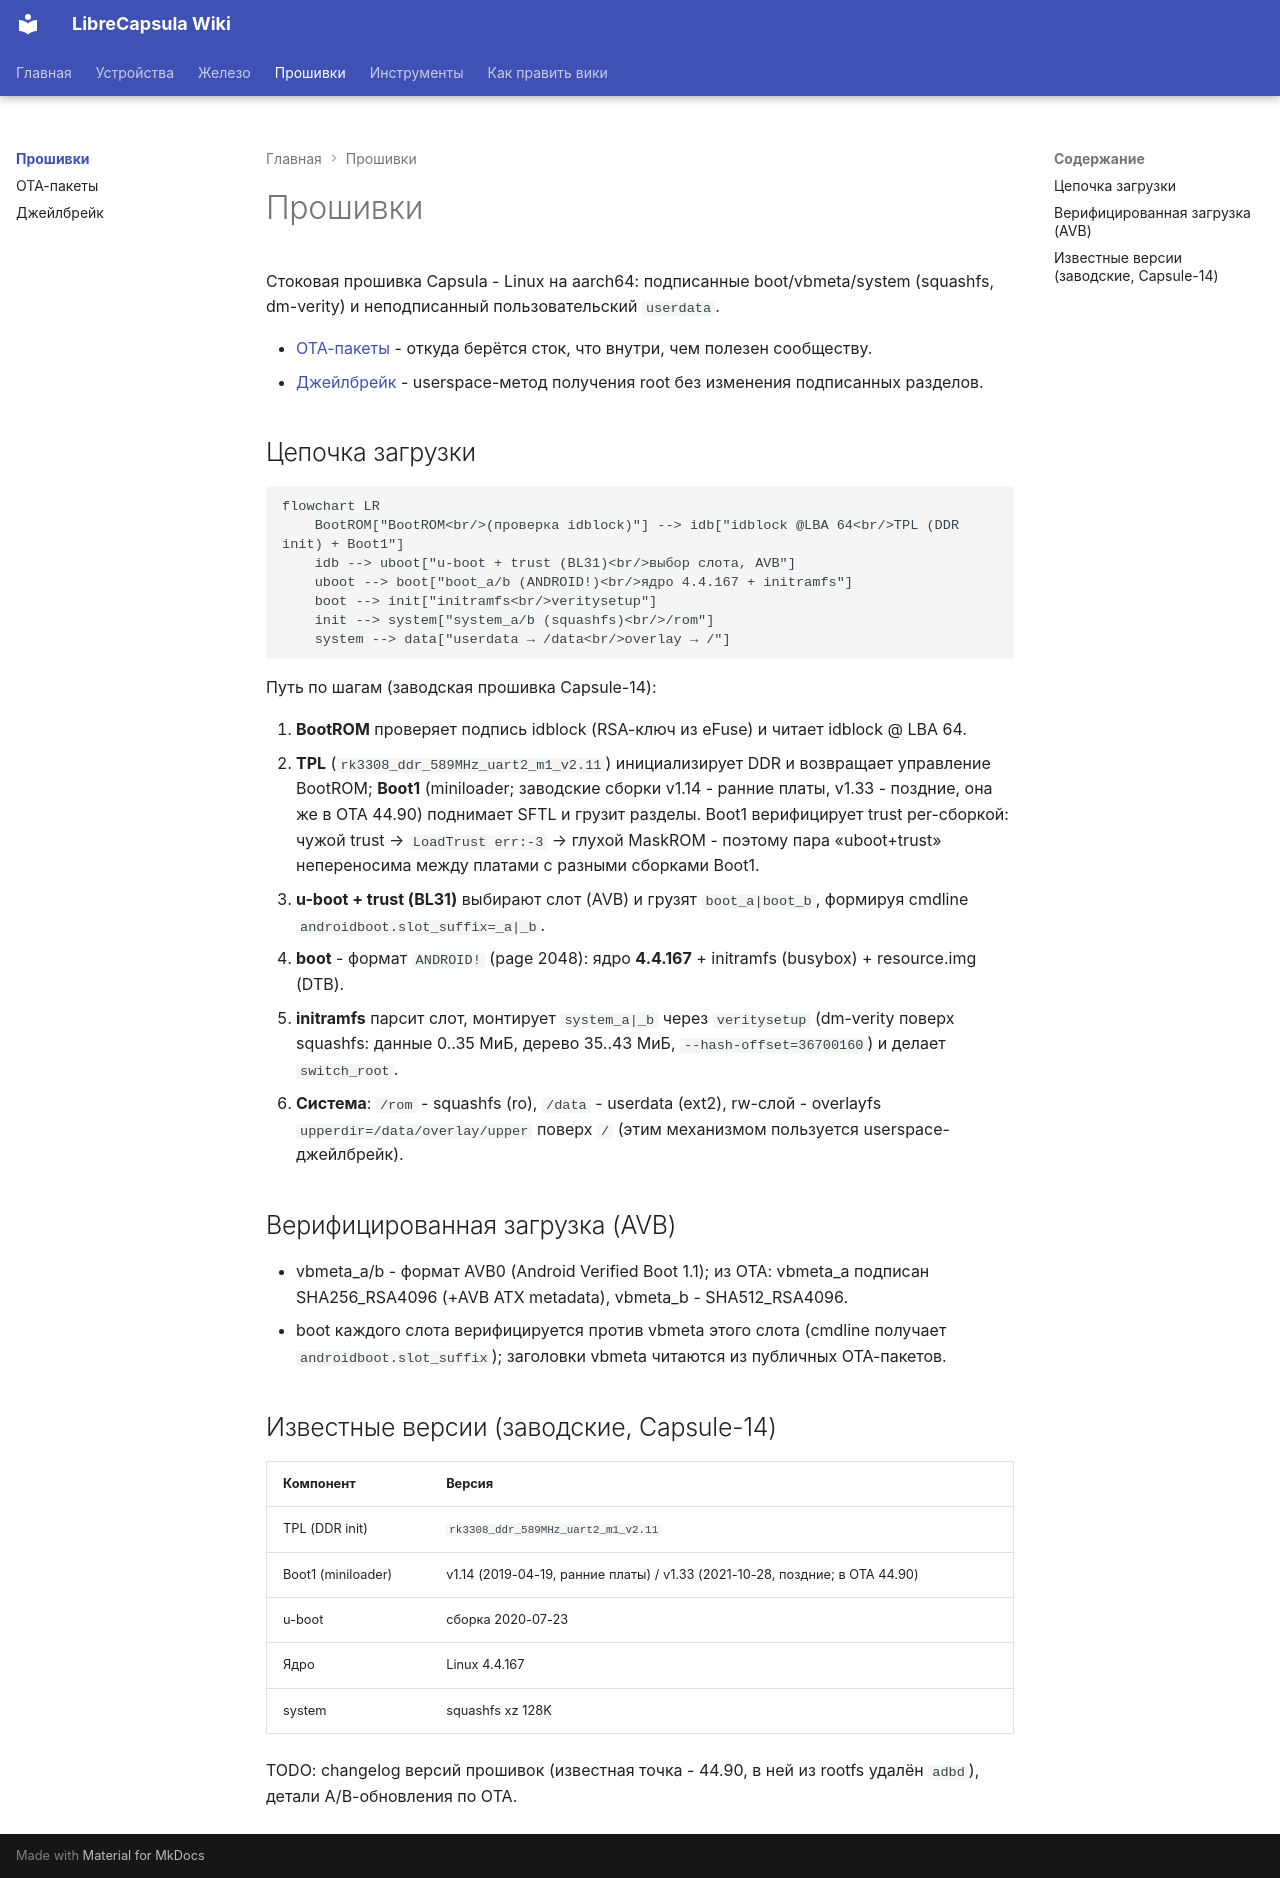

repository: librecapsula/librecapsula.github.io · page: firmware/index.html · generator: mkdocs

# Прошивки

Стоковая прошивка Capsula - Linux на aarch64: подписанные
boot/vbmeta/system (squashfs, dm-verity) и неподписанный пользовательский
`userdata`.

- [OTA-пакеты](ota.md) - откуда берётся сток, что внутри, чем полезен
  сообществу.
- [Джейлбрейк](jailbreak.md) - userspace-метод получения root без
  изменения подписанных разделов.

## Цепочка загрузки

```mermaid
flowchart LR
    BootROM["BootROM<br/>(проверка idblock)"] --> idb["idblock @LBA 64<br/>TPL (DDR init) + Boot1"]
    idb --> uboot["u-boot + trust (BL31)<br/>выбор слота, AVB"]
    uboot --> boot["boot_a/b (ANDROID!)<br/>ядро 4.4.167 + initramfs"]
    boot --> init["initramfs<br/>veritysetup"]
    init --> system["system_a/b (squashfs)<br/>/rom"]
    system --> data["userdata → /data<br/>overlay → /"]
```

Путь по шагам (заводская прошивка Capsule-14):

1. **BootROM** проверяет подпись idblock (RSA-ключ из eFuse) и читает
   idblock @ LBA 64.
2. **TPL** (`rk3308_ddr_589MHz_uart2_m1_v2.11`) инициализирует DDR и
   возвращает управление BootROM; **Boot1** (miniloader; заводские
   сборки v1.14 - ранние платы, v1.33 - поздние, она же в OTA 44.90)
   поднимает SFTL и грузит разделы. Boot1 верифицирует trust per-сборкой:
   чужой trust → `LoadTrust err:-3` → глухой MaskROM - поэтому пара
   «uboot+trust» непереносима между платами с разными сборками Boot1.
3. **u-boot + trust (BL31)** выбирают слот (AVB) и грузят
   `boot_a|boot_b`, формируя cmdline `androidboot.slot_suffix=_a|_b`.
4. **boot** - формат `ANDROID!` (page 2048): ядро **4.4.167** +
   initramfs (busybox) + resource.img (DTB).
5. **initramfs** парсит слот, монтирует `system_a|_b` через
   `veritysetup` (dm-verity поверх squashfs: данные 0..35 МиБ, дерево
   35..43 МиБ, `--hash-offset=36700160`) и делает `switch_root`.
6. **Система**: `/rom` - squashfs (ro), `/data` - userdata (ext2),
   rw-слой - overlayfs `upperdir=/data/overlay/upper` поверх `/`
   (этим механизмом пользуется userspace-джейлбрейк).

## Верифицированная загрузка (AVB)

- vbmeta_a/b - формат AVB0 (Android Verified Boot 1.1); из OTA:
  vbmeta_a подписан SHA256_RSA4096 (+AVB ATX metadata),
  vbmeta_b - SHA512_RSA4096.
- boot каждого слота верифицируется против vbmeta этого слота
  (cmdline получает `androidboot.slot_suffix`); заголовки vbmeta
  читаются из публичных OTA-пакетов.

## Известные версии (заводские, Capsule-14)

| Компонент | Версия |
|---|---|
| TPL (DDR init) | `rk3308_ddr_589MHz_uart2_m1_v2.11` |
| Boot1 (miniloader) | v1.14 (2019-04-19, ранние платы) / v1.33 (2021-10-28, поздние; в OTA 44.90) |
| u-boot | сборка 2020-07-23 |
| Ядро | Linux 4.4.167 |
| system | squashfs xz 128K |

TODO: changelog версий прошивок (известная точка - 44.90, в ней из
rootfs удалён `adbd`), детали A/B-обновления по OTA.
